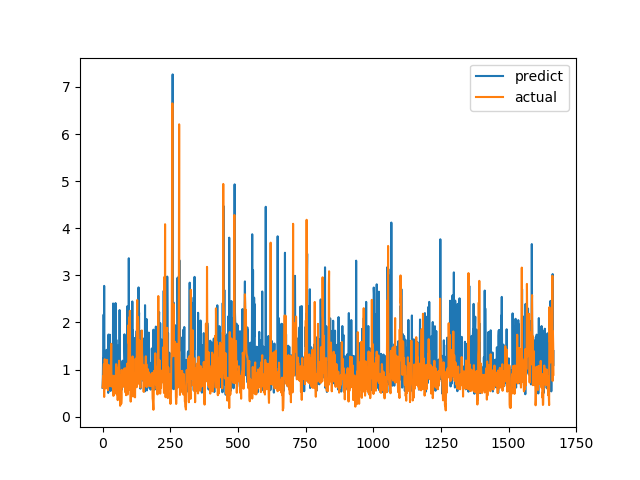

Data behind this chart, as committed beside it:
predict, actual
0.613, 0.6238
0.8248, 0.6915
1.232, 0.8558
0.7723, 0.7094
2.167, 1.015
1.199, 1.116
2.776, 0.4183
1.15, 1.002
1.048, 1.219
0.771, 1.143
0.739, 0.6528
0.7773, 0.6747
0.9723, 0.601
0.643, 0.6695
1.006, 0.6538
1.419, 0.7814
1.224, 1.206
1.39, 0.8469
0.8584, 0.8286
1.024, 0.6482
1.36, 0.5624
0.5039, 0.7183
1.744, 1.1
1.005, 0.9542
1.294, 0.729
1.302, 0.6694
0.6711, 0.8631
1.739, 0.6465
0.966, 0.8223
0.6592, 0.9236
0.5456, 0.8301
0.9138, 1.067
0.8621, 1.546
0.9575, 0.6827
0.6009, 0.6386
0.898, 0.6464
0.8625, 0.6881
0.7509, 0.7274
0.8678, 0.65
2.403, 0.8694
1.057, 0.4409
0.6724, 0.4519
1.053, 0.7575
0.5212, 0.4952
1.713, 0.6851
0.6465, 0.7244
0.6459, 0.8654
1.656, 0.74
2.411, 0.8071
1.491, 0.8204
1.156, 1.114
1.632, 1.109
0.9261, 0.4751
1.134, 1.039
1.371, 0.9458
0.9298, 0.7878
1.478, 0.3505
0.7931, 0.9368
0.7595, 0.9868
1.518, 0.647
... 1,607 more rows
